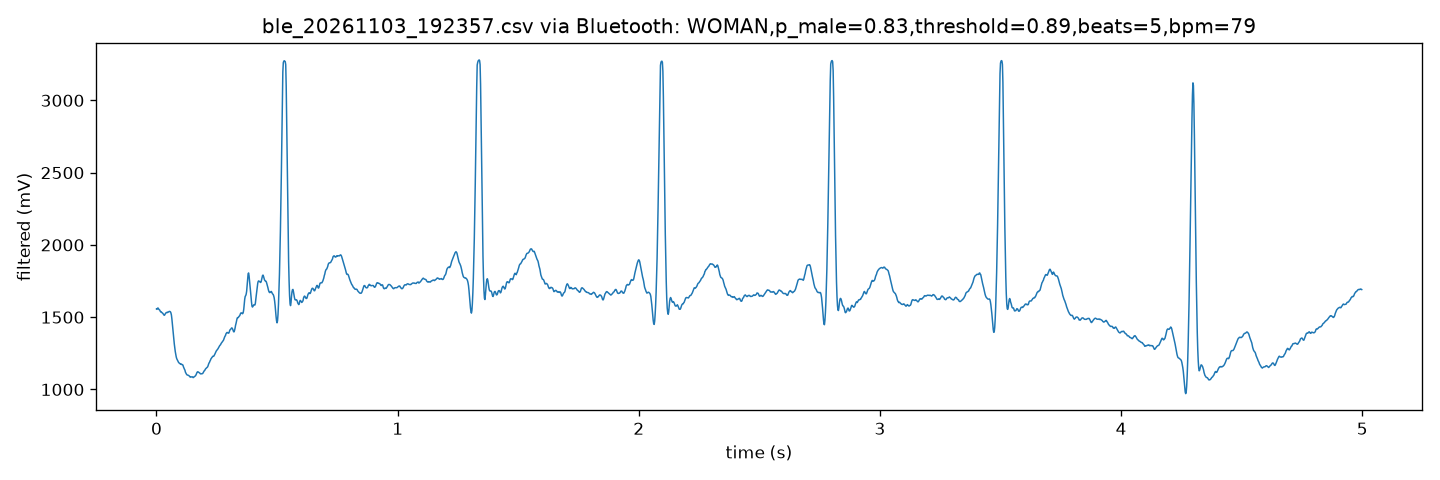

Data behind this chart, as committed beside it:
# result: WOMAN, p_male=0.83, threshold=0.89, beats=5, bpm=79
filtered_mv
1557
1554
1559
1564
1560
1554
1551
1548
1540
1536
1537
1532
1530
1527
1522
1517
1513
1515
1522
1526
1531
1532
1534
1532
1535
1536
1539
1540
1539
1537
1529
1515
1487
1452
1414
1376
1344
1314
1286
1262
1243
1225
1213
1206
1200
1193
1186
1183
1180
1178
1175
1177
1173
1172
1172
1167
1156
1148
1140
... 2,441 more rows
